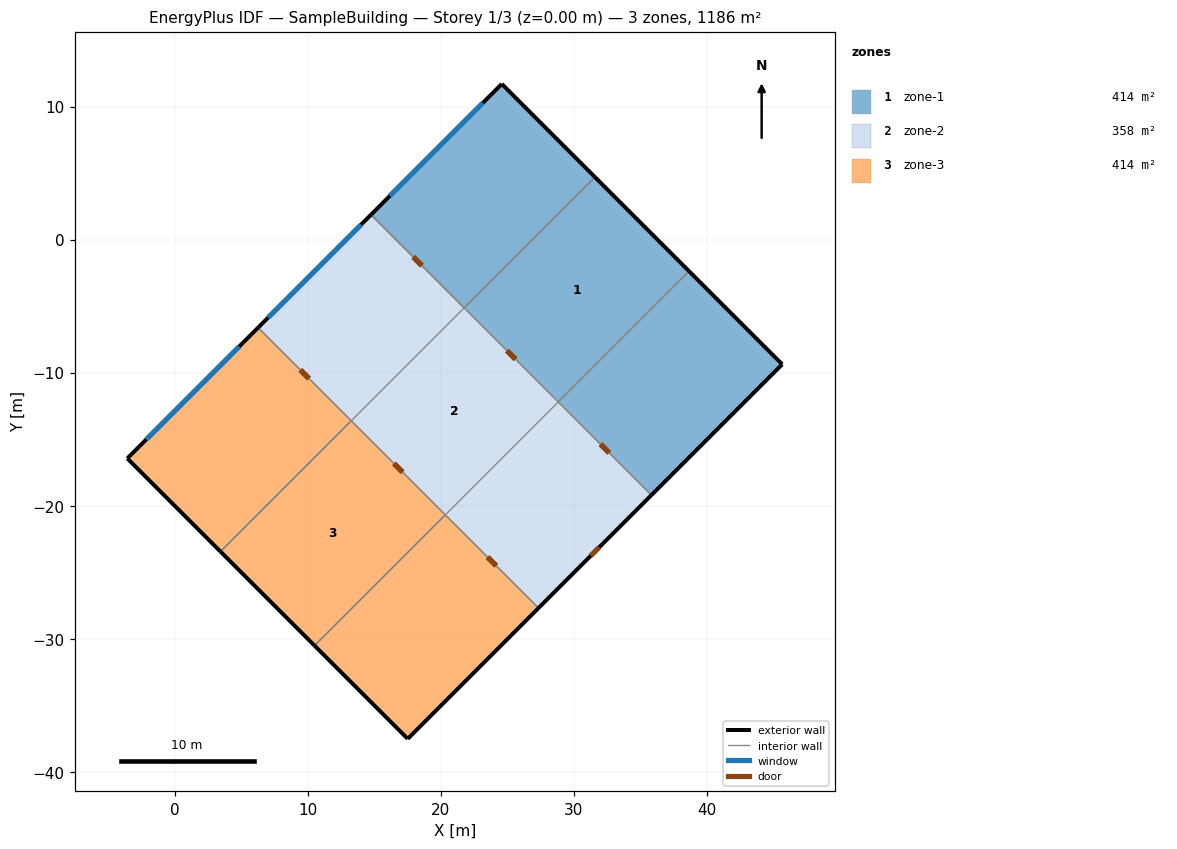
=== STOREY PLAN SPEC (per zone: floor XY polygon, exterior-wall plan segments, windows/doors) ===
zone 1: zone-1  (414.2 m²)
  floor: (24.58, 11.71) (31.58, 4.71) (21.75, -5.12) (14.75, 1.88)
  floor: (31.58, 4.71) (38.65, -2.36) (28.82, -12.19) (21.75, -5.12)
  floor: (38.65, -2.36) (45.65, -9.36) (35.82, -19.19) (28.82, -12.19)
  exterior wall: (31.58, 4.71) – (24.58, 11.71)  [9.9 m]
  exterior wall: (24.58, 11.71) – (14.75, 1.88)  [13.9 m]
    window: (23.16, 10.29) – (16.17, 3.31)  [18.5 m²]
  exterior wall: (38.65, -2.36) – (31.58, 4.71)  [10.0 m]
  exterior wall: (45.65, -9.36) – (38.65, -2.36)  [9.9 m]
  exterior wall: (35.82, -19.19) – (45.65, -9.36)  [13.9 m]
  interior walls: 10
zone 2: zone-2  (357.6 m²)
  floor: (14.75, 1.88) (35.82, -19.19) (27.34, -27.67) (6.26, -6.60)
  exterior wall: (14.75, 1.88) – (6.26, -6.60)  [12.0 m]
    window: (14.00, 1.13) – (7.02, -5.85)  [18.5 m²]
  exterior wall: (27.34, -27.67) – (35.82, -19.19)  [12.0 m]
    door: (31.26, -23.75) – (31.90, -23.11)  [2.0 m²]
  interior walls: 9
zone 3: zone-3  (414.2 m²)
  floor: (20.34, -20.67) (27.34, -27.67) (17.51, -37.50) (10.51, -30.50)
  floor: (13.27, -13.60) (20.34, -20.67) (10.51, -30.50) (3.44, -23.43)
  floor: (6.26, -6.60) (13.27, -13.60) (3.44, -23.43) (-3.56, -16.43)
  exterior wall: (17.51, -37.50) – (27.34, -27.67)  [13.9 m]
  exterior wall: (10.51, -30.50) – (17.51, -37.50)  [9.9 m]
  exterior wall: (3.44, -23.43) – (10.51, -30.50)  [10.0 m]
  exterior wall: (6.26, -6.60) – (-3.56, -16.43)  [13.9 m]
    window: (4.84, -8.02) – (-2.14, -15.01)  [18.5 m²]
  exterior wall: (-3.56, -16.43) – (3.44, -23.43)  [9.9 m]
  interior walls: 9

=== DERIVED (storey summary) ===
Building: SampleBuilding
Storey: 1 of 3  (floor level z = 0.00 m)
Storey gross floor area: 1186.0 m²
Zones on this storey: 3
  - zone-1: floor 414.2 m²; exterior wall 57.6 m (228.9 m²); 1 window(s) 18.5 m²; WWR 8.1%
  - zone-2: floor 357.6 m²; exterior wall 24.0 m (96.0 m²); 1 window(s) 18.5 m²; WWR 19.3%; 1 door(s)
  - zone-3: floor 414.2 m²; exterior wall 57.6 m (228.9 m²); 1 window(s) 18.5 m²; WWR 8.1%
Zone adjacency (shared interzone walls):
  - zone-1 ↔ zone-2
  - zone-2 ↔ zone-3